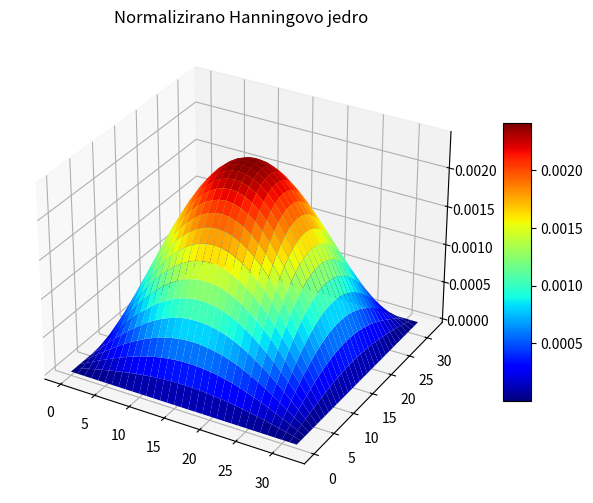

Here is the Python script that generated this plot: (Note: this script raises an exception after producing the figure.)
import matplotlib.pyplot as plt
import numpy as np
from scipy.stats import norm
from mpl_toolkits.mplot3d import Axes3D


def hanning_2d(M):
    """
    Return normalized hanning window
    """
    hanning_window = np.hanning(M)
    hw = np.sqrt(np.outer(hanning_window, hanning_window))
    hw = hw / np.sum(hw)
    return hw


def gaussian_2d(size, sigma=1):
    """
    Return normalized 2D Gaussian kernel
    """
    ax = np.arange(-size // 2 + 1.0, size // 2 + 1.0)
    xx, yy = np.meshgrid(ax, ax)
    kernel = np.exp(-(xx**2 + yy**2) / (2.0 * sigma**2))
    return kernel / np.sum(kernel)


def plot_kernel_3d(kernel, title):
    fig = plt.figure(figsize=(8, 6))
    ax = fig.add_subplot(111, projection="3d")

    x = np.linspace(0, kernel.shape[1] - 1, kernel.shape[1])
    y = np.linspace(0, kernel.shape[0] - 1, kernel.shape[0])
    X, Y = np.meshgrid(x, y)

    surf = ax.plot_surface(X, Y, kernel, cmap="jet", linewidth=0, antialiased=True)

    fig.colorbar(surf, ax=ax, shrink=0.6, aspect=10)

    ax.set_title(title)
    plt.savefig("./res/" + title + ".png", format="png")
    plt.show()
    plt.close()


# Define size and sigma
size = 33
sigma = 10

# Generate and plot 2D Hanning kernel
hanning_kernel = hanning_2d(size)
plot_kernel_3d(hanning_kernel, "Normalizirano Hanningovo jedro")

# Generate and plot 2D Gaussian kernel
gaussian_kernel = gaussian_2d(size, sigma)
plot_kernel_3d(gaussian_kernel, "Normalizirano Gaussovo jedro")
